pico-8 play session: no input (idle)

[t = 6 s] idle ~6s (no d-pad/buttons)
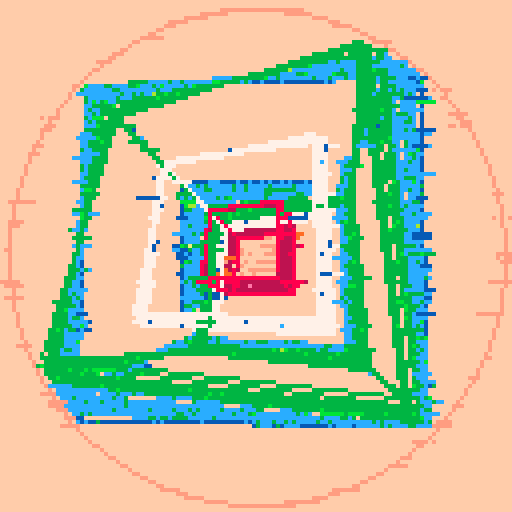
[t = 8 s] idle ~8s (no d-pad/buttons)
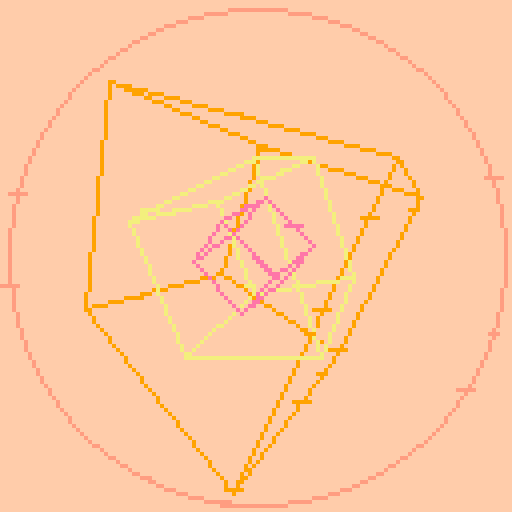

pico-8 cartridge
version 33
__lua__
-- lofi 3d 1
-- [redacted]
-- 10/20/21 8:12am

-- based on 3d demo
-- by @noahrosamilia

-- new seed every day of the year 
srand(31*stat(81)+stat(82)) 

p1={7,6,135,10,138,11,139,3,131,12,140,1,129,130,128,0}
p2={7,135,10,9,15,143,142,137,14,136,8,2,130,133,128,0}
p3={7,15,143,142,14,8,136,137,9,10,135,138,11,139,12,140}

p={p1,p2,p3}
c=rnd(p)

pal(c,1)

function draw_shape(s,c)
	for l in all(s[2]) do
		draw_line(s[1][l[1]],s[1][l[2]],c)
	end
end

function draw_line(p1,p2,c)
	x0,y0=project(p1)
	x1,y1=project(p2)
	line(x0,y0,x1,y1,c)
end

function draw_point(p,c)
	x,y=project(p)
	pset(x,y,c)
end

function project(p)
	-- calculate x,y and center it
	x=(p[1]-cam[1])*mult/(p[3]-cam[3])+127/2
	y=-(p[2]-cam[2])*mult/(p[3]-cam[3])+127/2
	return x,y
end

function translate_shape(s,t)
	-- copy shape, 0 out points,
	-- keep og lines
	ns={{},s[2]}
	-- add displacement to point
	for p in all(s[1])do
		add(ns[1],{p[1]+t[1],p[2]+t[2],p[3]+t[3]})
	end
	return ns
end

function rotate_shape(s,a,r)
	-- copy shape, 0 out points
	-- keep og lines
	ns={{},s[2]}
	for p in all(s[1])do
		add(ns[1],rotate_point(p,a,r))
	end
	return ns
end

function rotate_point(p,a,r)
	-- figure axis we're rotating
	if a==1 then
		x,y,z=3,2,1
	elseif a==2 then
		x,y,z=1,3,2
	elseif a==3 then
		x,y,z=1,2,3
	end
	
	_x=cos(r)*p[x]-sin(r)*p[y]
	_y=sin(r)*p[x]+cos(r)*p[y]
	np={}
	np[x]=_x
	np[y]=_y
	np[z]=p[z]
	return np
end

function limit_int(v,l)
	if v>0 then
		return min(v,l)
	else
		return max(v,-l)
	end
end

function burn()
	for p=0,384 do
		x=rnd(128)\1
		y=rnd(128)\1
		pc=pget(x,y)
		if pc!=0 then
			pset(x,y,pc-1)
		else
			pset(x,y,0)
		end
	end
end

function fuzz(big)
	if big then
		sz=10
		cnt=512
	else
		sz=3
		cnt=384
	end

	for p=0,cnt do
		x=rnd(128)\1
		y=rnd(128)\1
		pc=pget(x,y)
		if pc!=0 then
			for l=1,rnd(sz)\1 do
			pset(x-l,y,pc)
			pset(x+l,y,pc)
			end
		end		
	end
end

function forward()
	v=c[1]
	del(c,v)
	c[#c+1]=v
	pal(c,1)
end

function backward()
	v=c[#c]
	del(c,v)
	for i=#c+1,1,-1 do
		if i!=1 then
			c[i]=c[i-1]
		else
			c[i]=v
		end
	end
	pal(c,1)
end

for i=1,rnd()*16 do
	forward()
end

cube={
	--points
	{{-1,-1,-1},
	{-1,-1,1},
	{1,-1,1},
	{1,-1,-1},
	{-1,1,-1},
	{-1,1,1},
	{1,1,1},
	{1,1,-1}},
	--lines
	{{1,2},{2,3},
	{3,4},{4,1},
	{5,6},{6,7},
	{7,8},{8,5},
	{1,5},{2,6},
	{3,7},{4,8}}
}
sz2=2/3
cube2={
	--points
	{{-sz2,-sz2,-sz2},
	{-sz2,-sz2,sz2},
	{sz2,-sz2,sz2},
	{sz2,-sz2,-sz2},
	{-sz2,sz2,-sz2},
	{-sz2,sz2,sz2},
	{sz2,sz2,sz2},
	{sz2,sz2,-sz2}},
	--lines
	{{1,2},{2,3},
	{3,4},{4,1},
	{5,6},{6,7},
	{7,8},{8,5},
	{1,5},{2,6},
	{3,7},{4,8}}}
	
sz3=1/3
cube3={
	--points
	{{-sz3,-sz3,-sz3},
	{-sz3,-sz3,sz3},
	{sz3,-sz3,sz3},
	{sz3,-sz3,-sz3},
	{-sz3,sz3,-sz3},
	{-sz3,sz3,sz3},
	{sz3,sz3,sz3},
	{sz3,sz3,-sz3}},
	--lines
	{{1,2},{2,3},
	{3,4},{4,1},
	{5,6},{6,7},
	{7,8},{8,5},
	{1,5},{2,6},
	{3,7},{4,8}}
	}

cam={0,0,-2.5}
mult=64
a1_1=1+rnd(3)\1
a2_1=1+rnd(3)\1
a1_2,a1_3=a1_1,a1_1
a2_2,a2_3=a2_1,a2_1
while a1_1==a2_1 do
	a2_1=1+rnd(3)\1
	a2_2,a2_3=a2_1,a2_1
end
t1=50+rnd(50)\1
t2=t1+20
t3=t2+40

t_gap=5+(5*rnd())\1

burn_count=3+(40*rnd())\1
burn_var=5+(15*rnd())\1

show_center_circ=rnd()>0.5
show_outside_circ=rnd()>0.5

month=stat(81)
day=stat(82)

cls()
_set_fps(60)
::♥::
if t()<2 then
	print("lofi 3d 1",46,59,1)
	print(month.."/"..day,55,65)
else

	if btn(❎) and btn(🅾️) or 
		time()%burn_var==0 then
			burn_count=3+(40*rnd())\1
			burn_var=5+(15*rnd())\1
			burn()
	elseif burn_count>0 then
		burn()
		burn_count-=1
	else
		cls()
	end
	
	if btn(⬅️) then cam[1] -= 0.1 end
	if btn(➡️) then cam[1] += 0.1 end
	if btn(⬆️) then cam[2] += 0.1 end
	if btn(⬇️) then cam[2] -= 0.1 end
	if btn(❎) then cam[3] -= 0.1 end
	if btn(🅾️) then cam[3] += 0.1 end
	
	if btn(⬆️) and btn(⬇️) or
		btn(➡️) and btn(⬅️) then
			print("cam.x="..cam[1],0,0,2)
			print("cam.y="..cam[2],0,6,2)
			print("cam.z="..cam[3],0,12,2)
			
			print("t1="..t1,0,110,t1/t_gap)
			print("t2="..t2,0,116,t2/t_gap)
			print("t3="..t3,0,122,t3/t_gap)
	end
	
	t1-=1
	t2-=1
	t3-=1
	
	if t1<0 then
		a1_1=1+rnd(3)\1
		a2_1=1+rnd(3)\1
		while a1_1==a2_1 do
			a2_1=1+rnd(3)\1
		end
		t1=50+rnd(50)\1
	end
	
	if t2<0 then
		t2=t1+20
		a1_2,a2_2=a1_1,a2_1
	end
	
	if t3<0 then
		t3=t1+40
		a1_3,a2_3=a1_1,a2_1
	end
	
	cube=rotate_shape(cube,a1_1,0.004)
	cube=rotate_shape(cube,a2_1,0.004)
	cube2=rotate_shape(cube2,a1_2,0.004)
	cube2=rotate_shape(cube2,a2_2,0.004)
	cube3=rotate_shape(cube3,a1_3,0.004)
	cube3=rotate_shape(cube3,a2_3,0.004)
	
	if show_center_circ then
		fillp(0b1111110111111111)
		circfill(64,64,20,1)
		fillp(0b111110111111111)
		circfill(64,64,15,1)
		fillp()
		circfill(64,64,10,0)
	end
	
	draw_shape(cube,t1/t_gap)
	draw_shape(cube2,t2/t_gap)
	draw_shape(cube3,t3/t_gap)
	
	if(show_outside_circ) circ(64,64,62,1)
	
	if btn(🅾️) or btn(❎) then
		fuzz(true)
	else
		fuzz(false)
	end	
end
flip()
goto ♥
__gfx__
00000000000000000000000000000000000000000000000000000000000000000000000000000000000000000000000000000000000000000000000000000000
00000000000000000000000000000000000000000000000000000000000000000000000000000000000000000000000000000000000000000000000000000000
00700700000000000000000000000000000000000000000000000000000000000000000000000000000000000000000000000000000000000000000000000000
00077000000000000000000000000000000000000000000000000000000000000000000000000000000000000000000000000000000000000000000000000000
00077000000000000000000000000000000000000000000000000000000000000000000000000000000000000000000000000000000000000000000000000000
00700700000000000000000000000000000000000000000000000000000000000000000000000000000000000000000000000000000000000000000000000000
